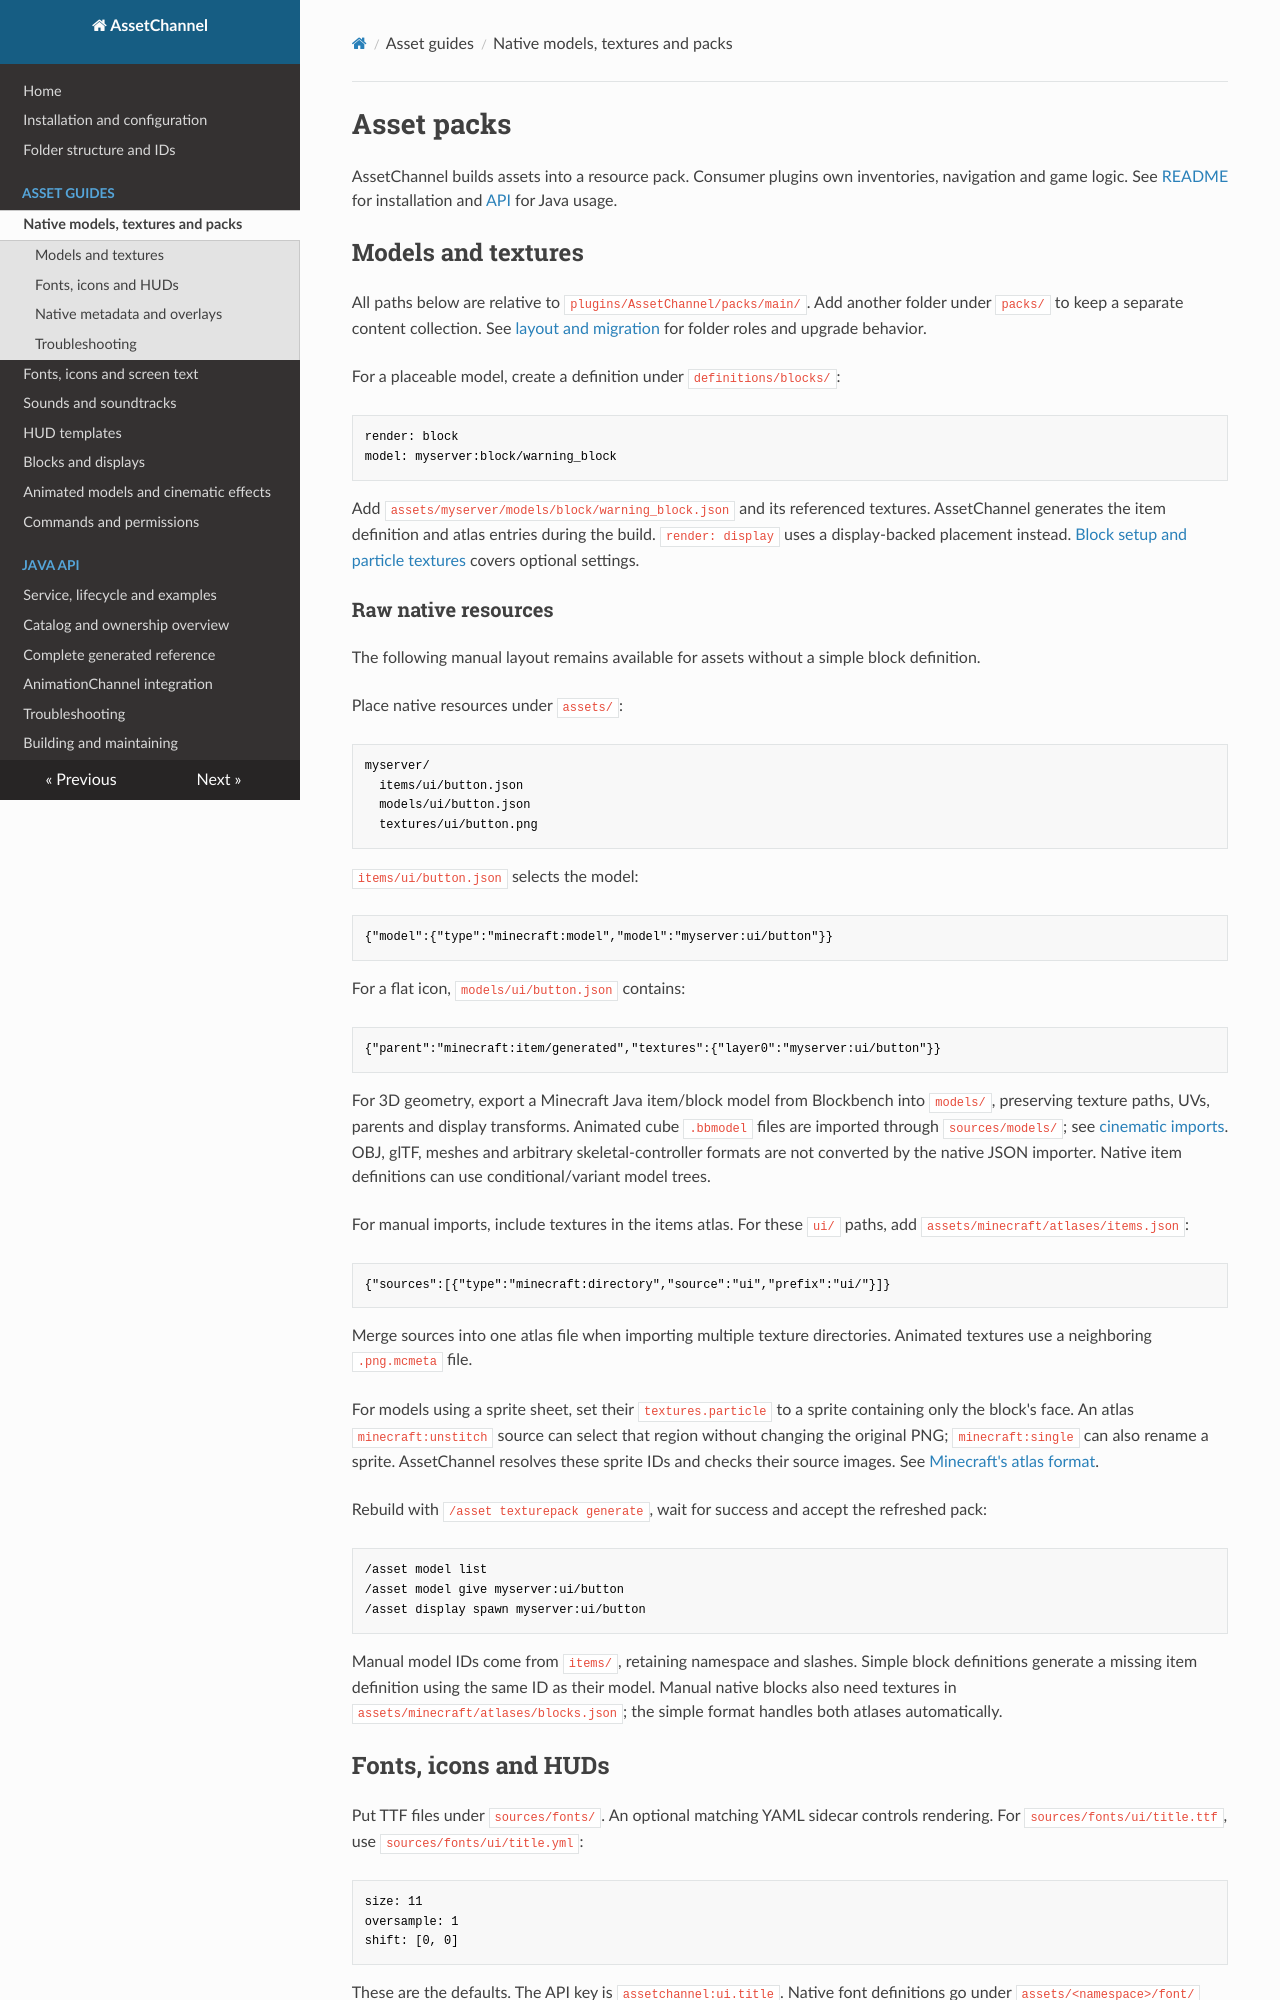

repository: Mikkel102454/AssetChannel · page: assets/native.html · generator: mkdocs

# Asset packs

AssetChannel builds assets into a resource pack. Consumer plugins own inventories, navigation and game logic. See [README](../setup.md) for installation and [API](../api/guide.md) for Java usage.

## Models and textures

All paths below are relative to `plugins/AssetChannel/packs/main/`. Add another folder under `packs/` to keep a separate content collection. See [layout and migration](../layout.md) for folder roles and upgrade behavior.

For a placeable model, create a definition under `definitions/blocks/`:

```yaml
render: block
model: myserver:block/warning_block
```

Add `assets/myserver/models/block/warning_block.json` and its referenced textures. AssetChannel generates the item definition and atlas entries during the build. `render: display` uses a display-backed placement instead. [Block setup and particle textures](world.md#block-definitions) covers optional settings.

### Raw native resources

The following manual layout remains available for assets without a simple block definition.

Place native resources under `assets/`:

```text
myserver/
  items/ui/button.json
  models/ui/button.json
  textures/ui/button.png
```

`items/ui/button.json` selects the model:

```json
{"model":{"type":"minecraft:model","model":"myserver:ui/button"}}
```

For a flat icon, `models/ui/button.json` contains:

```json
{"parent":"minecraft:item/generated","textures":{"layer0":"myserver:ui/button"}}
```

For 3D geometry, export a Minecraft Java item/block model from Blockbench into `models/`, preserving texture paths, UVs, parents and display transforms. Animated cube `.bbmodel` files are imported through `sources/models/`; see [cinematic imports](cinematics.md). OBJ, glTF, meshes and arbitrary skeletal-controller formats are not converted by the native JSON importer. Native item definitions can use conditional/variant model trees.

For manual imports, include textures in the items atlas. For these `ui/` paths, add `assets/minecraft/atlases/items.json`:

```json
{"sources":[{"type":"minecraft:directory","source":"ui","prefix":"ui/"}]}
```

Merge sources into one atlas file when importing multiple texture directories. Animated textures use a neighboring `.png.mcmeta` file.

For models using a sprite sheet, set their `textures.particle` to a sprite containing only the block's face. An atlas `minecraft:unstitch` source can select that region without changing the original PNG; `minecraft:single` can also rename a sprite. AssetChannel resolves these sprite IDs and checks their source images. See [Minecraft's atlas format](https://www.minecraft.net/en-us/article/minecraft-java-edition-1-19-3#atlas-configuration-files).

Rebuild with `/asset texturepack generate`, wait for success and accept the refreshed pack:

```text
/asset model list
/asset model give myserver:ui/button
/asset display spawn myserver:ui/button
```

Manual model IDs come from `items/`, retaining namespace and slashes. Simple block definitions generate a missing item definition using the same ID as their model. Manual native blocks also need textures in `assets/minecraft/atlases/blocks.json`; the simple format handles both atlases automatically.
